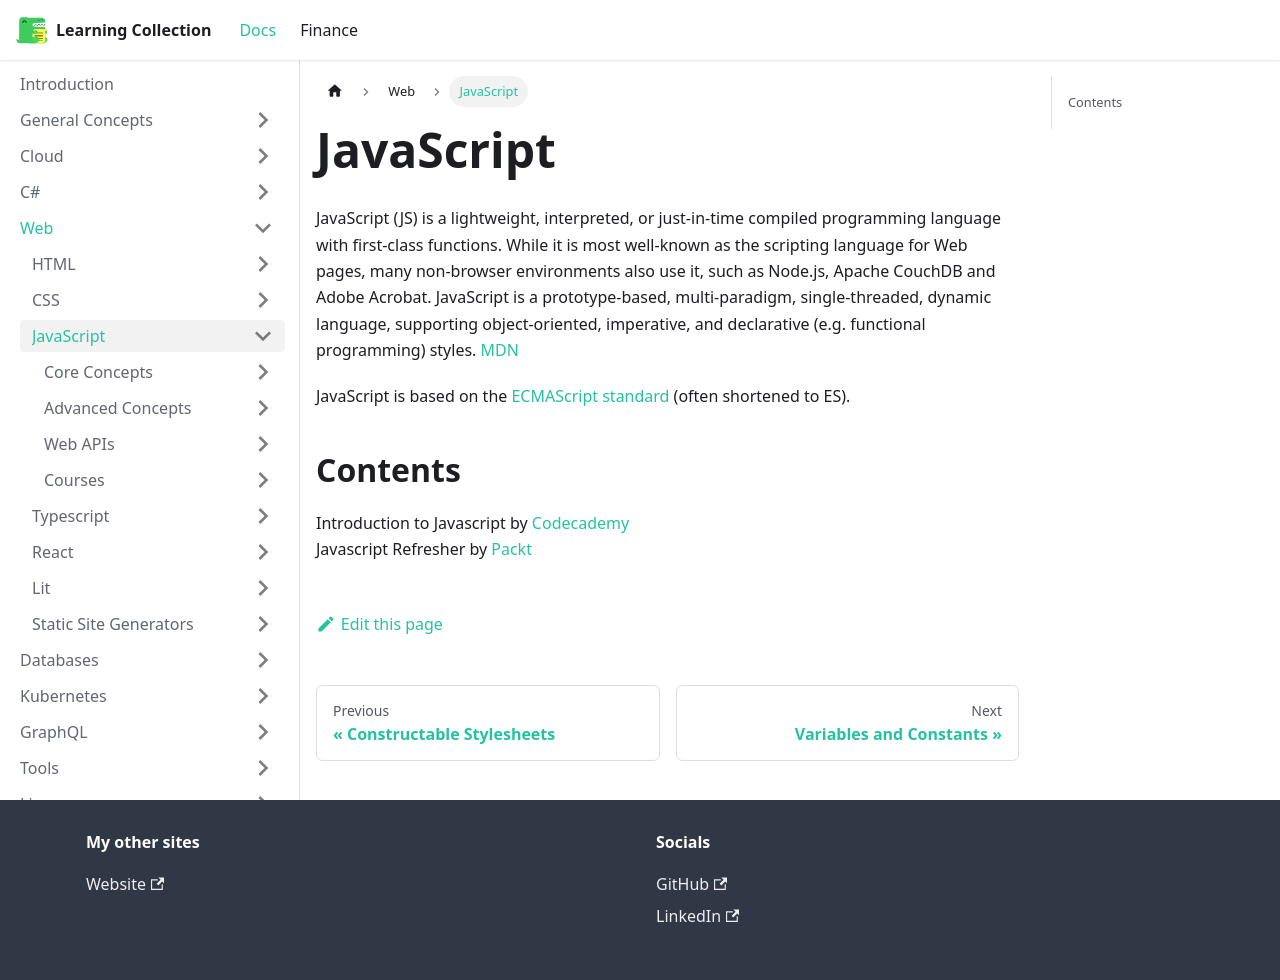

repository: RobinTTY/LearningCollection · page: web/javascript.html · generator: docusaurus

# Javascript

JavaScript (JS) is a lightweight, interpreted, or just-in-time compiled programming language with first-class functions. While it is most well-known as the scripting language for Web pages, many non-browser environments also use it, such as Node.js, Apache CouchDB and Adobe Acrobat. JavaScript is a prototype-based, multi-paradigm, single-threaded, dynamic language, supporting object-oriented, imperative, and declarative (e.g. functional programming) styles. [MDN](https://developer.mozilla.org/en-US/docs/Web/JavaScript)

## Contents

Introduction to Javascript by [Codecademy](https://www.codecademy.com/courses/introduction-to-javascript)  
Javascript Refresher by [Packt](https://www.packtpub.com/product/react-the-complete-guide-includes-hooks-react-router-and-redux-2021-updated-second-edition-video/9781801812603)
